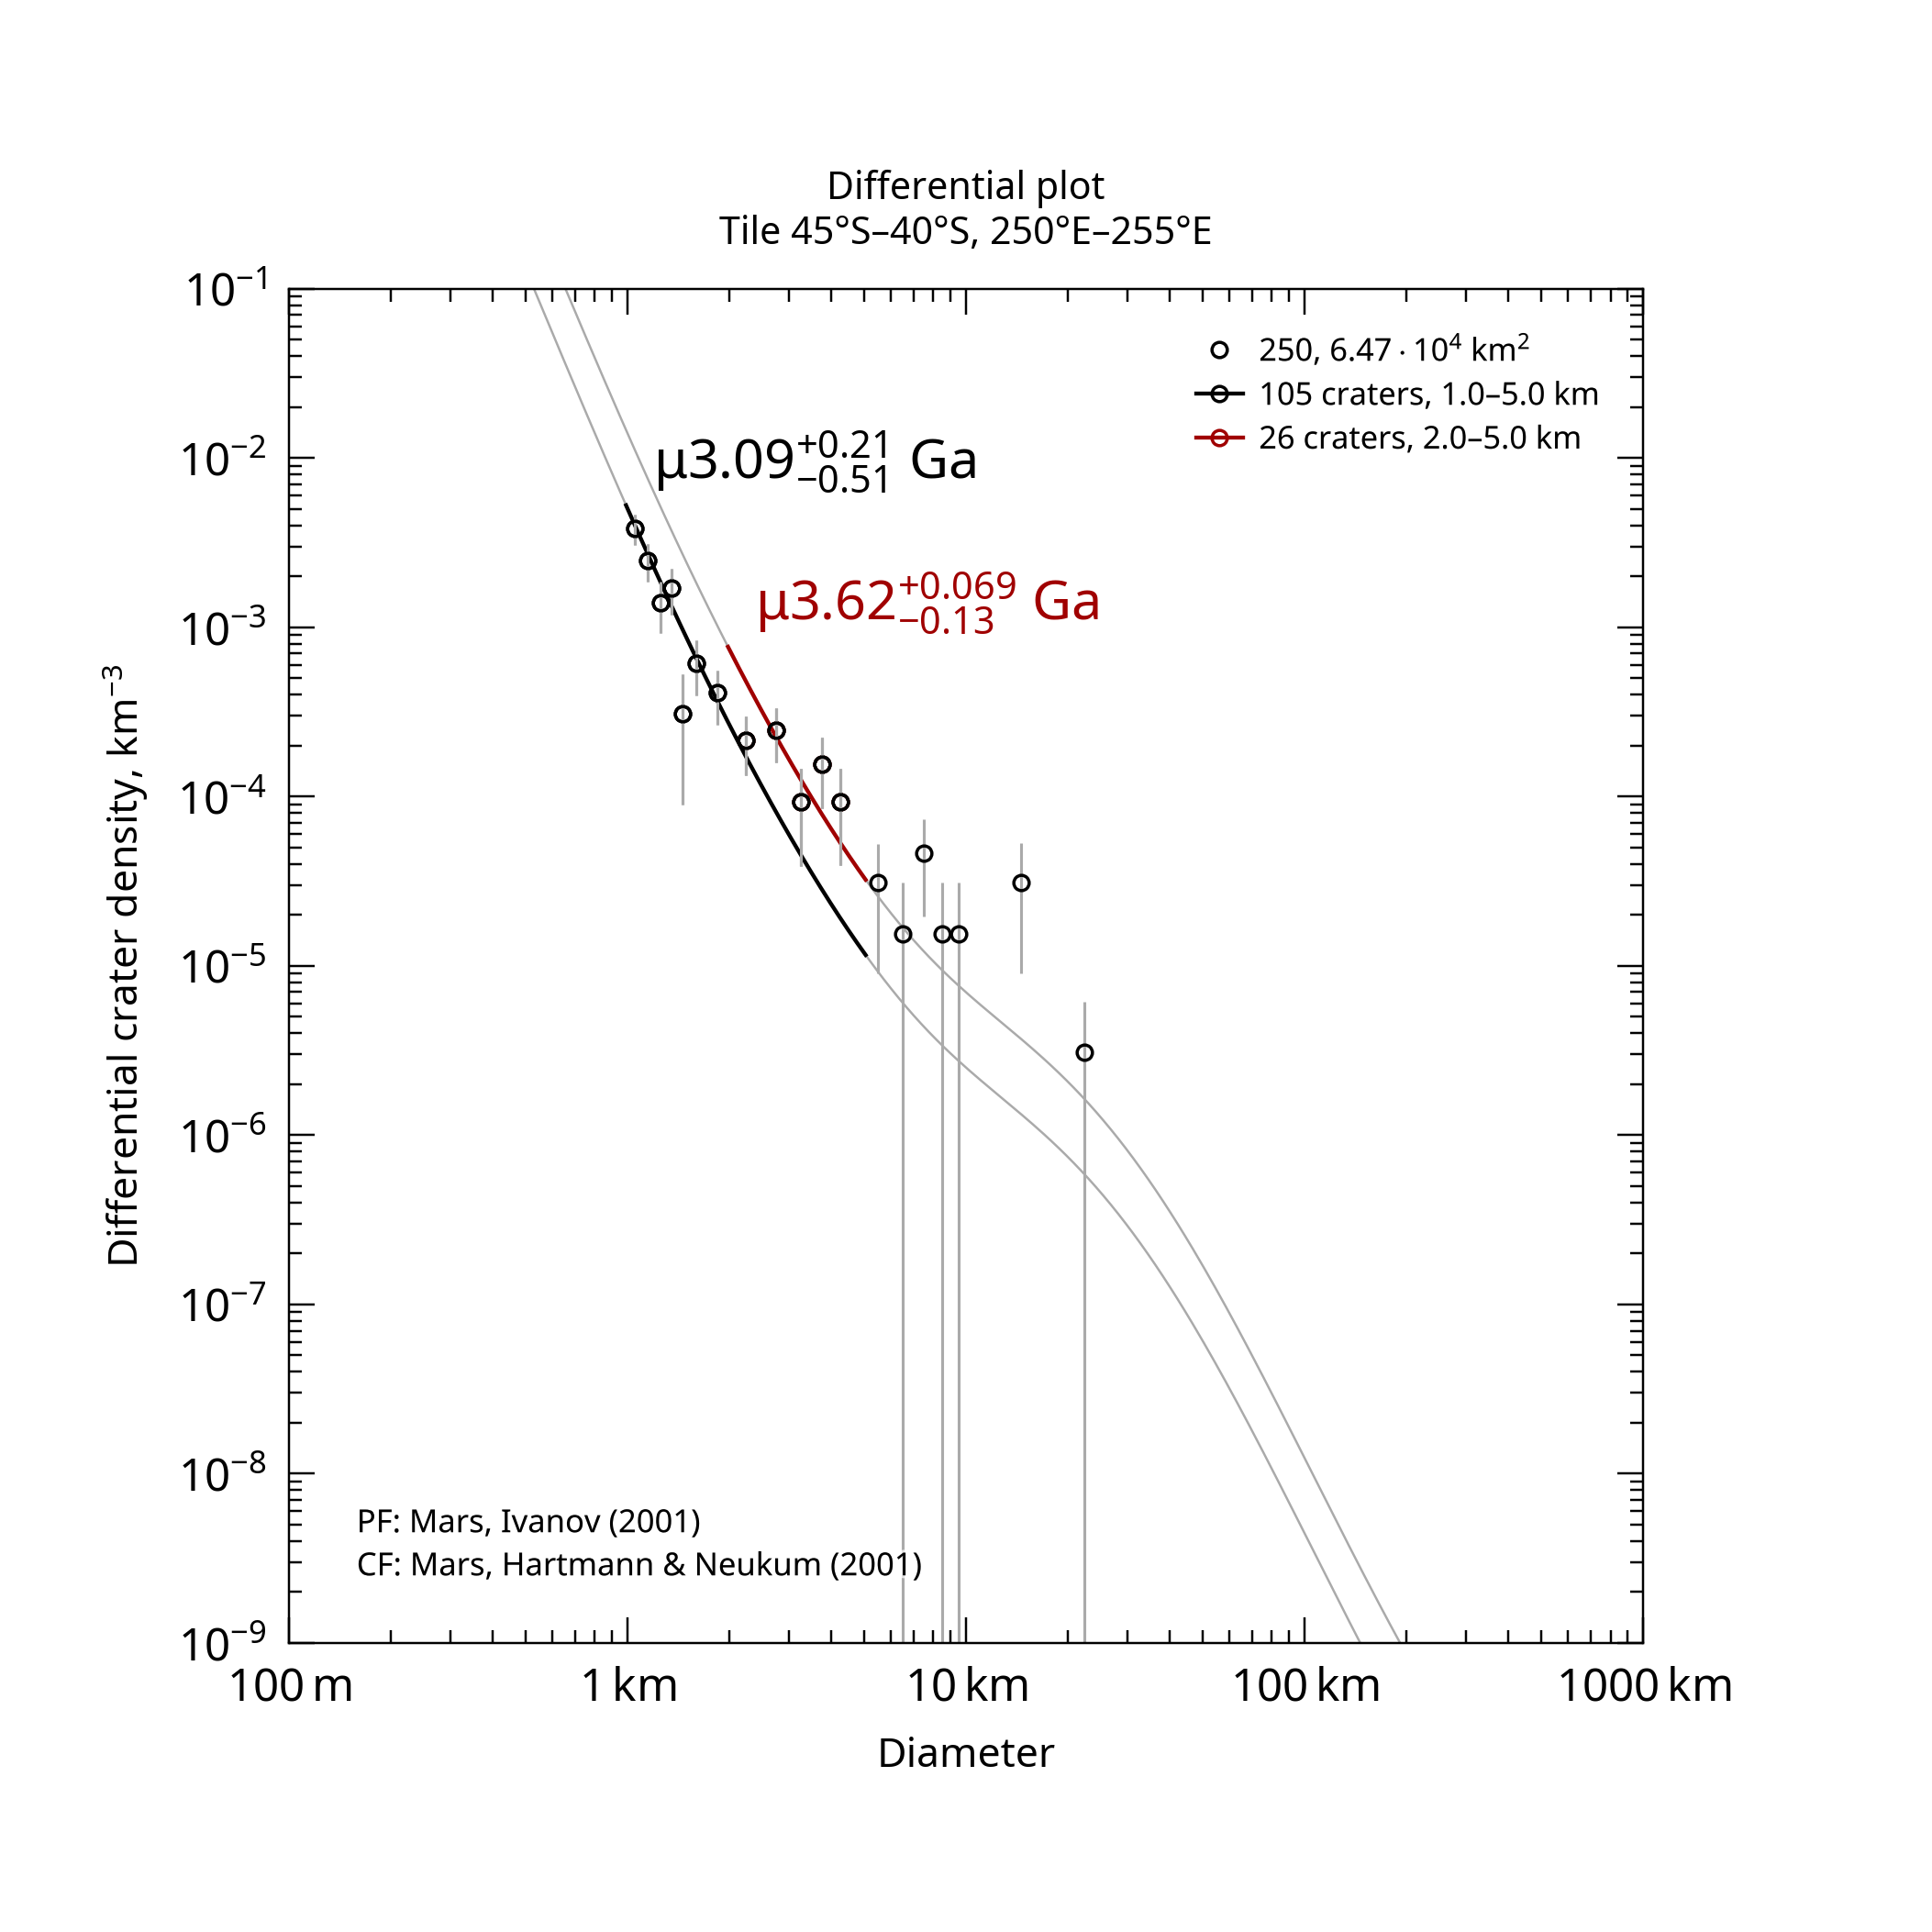

The data file committed next to this chart (first rows):
, , , , , , , , , , , , , , , , , , , , Formatted values [paste MathML into Word…
, , , , , , , , , , , , , , , , , , , , , MathML, , Latex
Name, Area, Binning, d_min, d_max, Method, Resurf, N, N_event, Age, Age-, Age+, a0, a0-, a0+, N(1), N(1)-, N(1)+, Source, , Range, Age, N(1), Age
250, 64655, pseudo-log, 1, 5, d-fit, 0, 105.0, 105, 3.09, 2.58, 3.3, -2.804, -2.899, -2.726, 1.57e-03, 1.26e-03, 1.88e-03, tiles_scc/tile_lat-45_lon+250.scc, , 1.0–5.0 km, <math xmlns="http://www.w3.org/1998/Math…, <math xmlns="http://www.w3.org/1998/Math…, $\mu3.09^{+0.21}_{-0.51}$ Ga
250, 64655, pseudo-log, 2, 5, d-fit, 0, 26.0, 26, 3.62, 3.49, 3.69, -2.36, -2.563, -2.222, 4.37e-03, 2.74e-03, 6.00e-03, tiles_scc/tile_lat-45_lon+250.scc, , 2.0–5.0 km, <math xmlns="http://www.w3.org/1998/Math…, <math xmlns="http://www.w3.org/1998/Math…, $\mu3.62^{+0.069}_{-0.13}$ Ga
